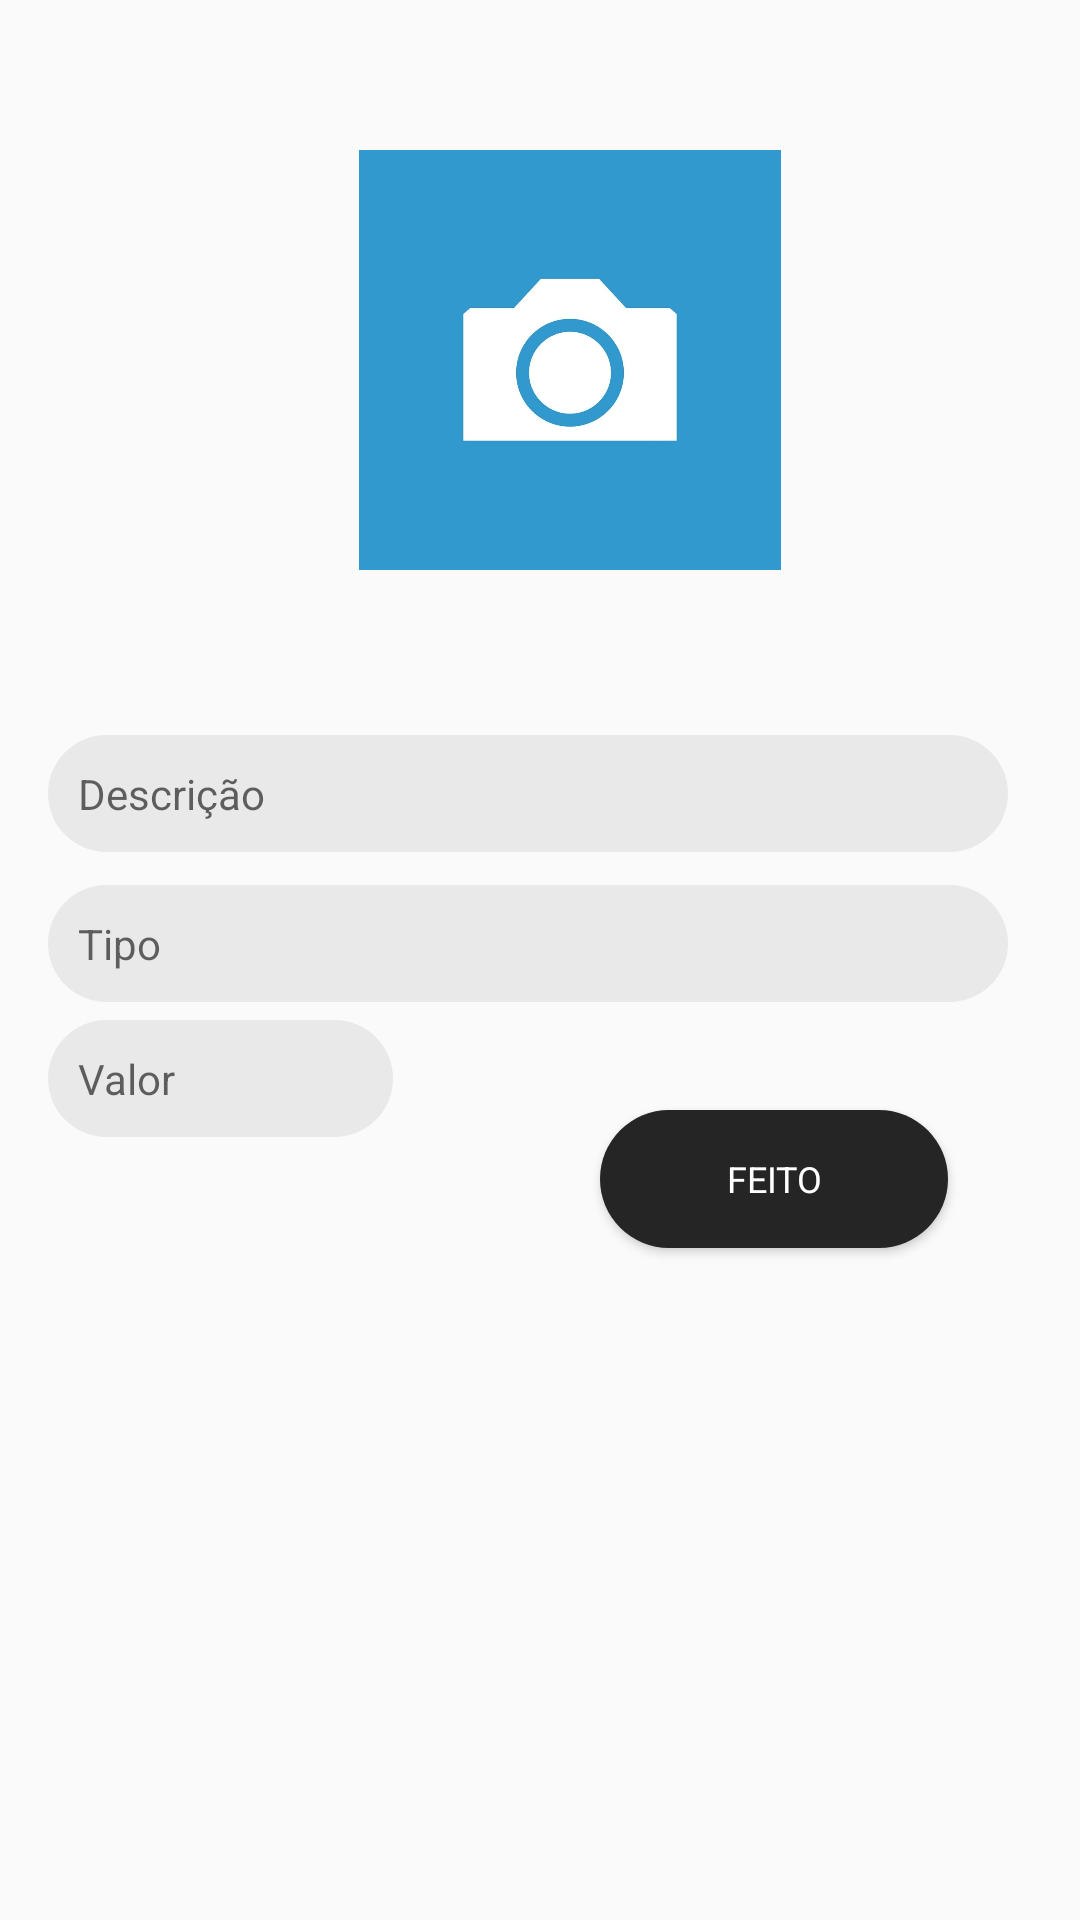

The Android layout XML behind this screen, and the referenced resources:
<!-- AndroidManifest.xml: application theme AppTheme -->
<!-- res/layout/activity_editar.xml -->
<?xml version="1.0" encoding="utf-8"?>
<FrameLayout xmlns:android="http://schemas.android.com/apk/res/android"
    xmlns:app="http://schemas.android.com/apk/res-auto"
    xmlns:tools="http://schemas.android.com/tools"
    android:layout_width="match_parent"
    android:layout_height="match_parent"
    tools:context=".Fragment.CadastroFragment">

    <EditText
        android:id="@+id/campoDescricao"
        android:layout_width="320dp"
        android:layout_height="wrap_content"
        android:layout_marginStart="16dp"
        android:layout_marginLeft="8dp"
        android:layout_marginTop="245dp"
        android:layout_marginEnd="8dp"
        android:layout_marginRight="8dp"
        android:autofillHints=""
        android:background="@drawable/text_custom"
        android:ems="10"
        android:hint="@string/descri_o"
        android:inputType="textCapSentences"
        android:textSize="14sp"
        app:layout_constraintEnd_toEndOf="parent"
        app:layout_constraintStart_toStartOf="parent"
        tools:targetApi="o" />

    <EditText
        android:id="@+id/campoTipo"
        android:layout_width="320dp"
        android:layout_height="wrap_content"
        android:layout_marginStart="16dp"
        android:layout_marginLeft="16dp"
        android:layout_marginTop="295dp"
        android:layout_marginEnd="16dp"
        android:layout_marginRight="16dp"
        android:background="@drawable/text_custom"
        android:ems="10"
        android:hint="@string/tipo"
        android:importantForAutofill="no"
        android:inputType="textCapSentences"
        android:textSize="14sp"
        app:layout_constraintEnd_toEndOf="parent"
        app:layout_constraintStart_toStartOf="parent"
        app:layout_constraintTop_toBottomOf="@+id/campoDescricao"
        tools:targetApi="o" />

    <EditText
        android:id="@+id/campoValor"
        android:layout_width="115dp"
        android:layout_height="wrap_content"
        android:layout_marginStart="16dp"
        android:layout_marginLeft="16dp"
        android:layout_marginTop="340dp"
        android:layout_marginEnd="8dp"
        android:layout_marginRight="8dp"
        android:autofillHints=""
        android:background="@drawable/text_custom"
        android:ems="10"
        android:hint="@string/valor"
        android:inputType="numberDecimal"
        android:textSize="14sp"
        app:layout_constraintEnd_toEndOf="parent"
        app:layout_constraintHorizontal_bias="0.0"
        app:layout_constraintStart_toStartOf="@+id/campoTipo"
        app:layout_constraintTop_toBottomOf="@+id/campoTipo"
        tools:targetApi="o" />


    <Button
        android:id="@+id/btCadastrar"
        android:layout_width="116dp"
        android:layout_height="46dp"
        android:layout_marginStart="200dp"
        android:layout_marginLeft="8dp"
        android:layout_marginTop="370dp"
        android:layout_marginEnd="8dp"
        android:layout_marginRight="8dp"
        android:layout_marginBottom="8dp"
        android:background="@drawable/button_round"
        android:padding="10dp"
        android:text="@string/feito"
        android:textColor="#FFFFFF"
        android:textSize="12sp"
        android:typeface="sans"
        app:layout_constraintBottom_toBottomOf="parent"
        app:layout_constraintEnd_toEndOf="parent"
        app:layout_constraintStart_toStartOf="parent"
        app:layout_constraintTop_toBottomOf="@+id/campoValor" />

    <ImageView
        android:id="@+id/image_cadastro_id"
        android:layout_width="150dp"
        android:layout_height="140dp"
        android:layout_marginStart="115dp"
        android:layout_marginLeft="130dp"
        android:layout_marginTop="50dp"
        android:contentDescription="@string/todo"
        android:src="@mipmap/images" />

</FrameLayout>
<!-- resources referenced by this layout -->
<resources>
  <!-- drawable button_round (drawable) -->
  <?xml version="1.0" encoding="utf-8"?>
  <shape xmlns:android="http://schemas.android.com/apk/res/android" android:shape="rectangle" >
      <corners
          android:radius="100dp"
          />
      <solid
          android:color="#252525"
          />
      <padding
          android:left="0dp"
          android:top="0dp"
          android:right="0dp"
          android:bottom="0dp"
          />
      <size
          android:width="60dp"
          android:height="60dp"
          />
  
  </shape>
  <!-- drawable text_custom (drawable) -->
  <?xml version="1.0" encoding="utf-8"?>
  <shape xmlns:android="http://schemas.android.com/apk/res/android">
  
      <solid android:color="#e9e9e9" />
      <corners android:radius="30dp" />
      <padding android:right="10dp" android:top="10dp" android:bottom="10dp" android:left="10dp"/>
  
  </shape>
  <!-- mipmap images: jpg bitmap (mipmap-xxxhdpi, 27508 bytes) -->
  <string name="descri_o">Descrição</string>
  <string name="feito">Feito</string>
  <string name="tipo">Tipo</string>
  <string name="todo">TODO</string>
  <string name="valor">Valor</string>
  <style name="AppTheme" parent="Theme.AppCompat.Light.DarkActionBar">
          
          <item name="colorPrimary">@color/colorPrimary</item>
          <item name="colorPrimaryDark">@color/colorPrimaryDark</item>
          <item name="colorAccent">@color/colorAccent</item>
      </style>
  <color name="colorPrimary">#F05E2F</color>
  <color name="colorPrimaryDark">#EC5527</color>
  <color name="colorAccent">#252525</color>
</resources>
